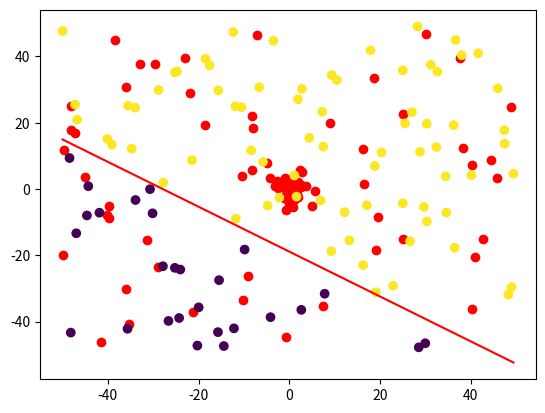
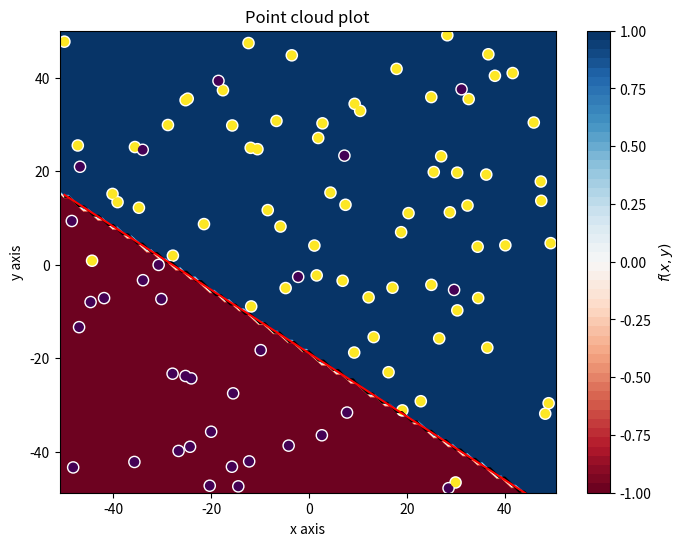
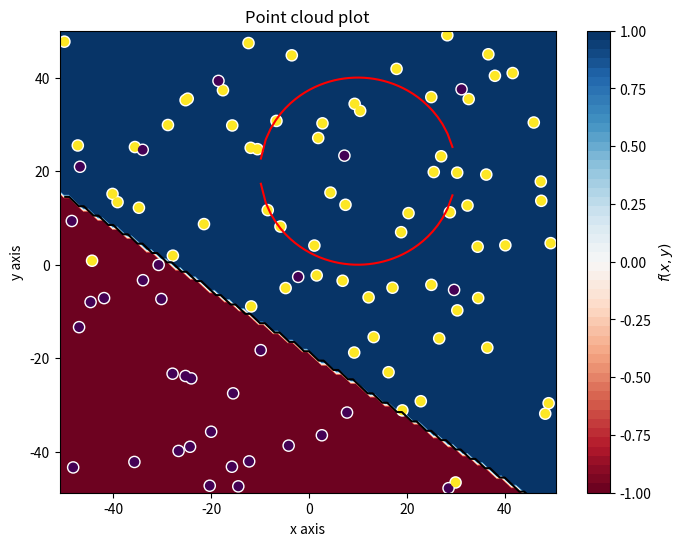
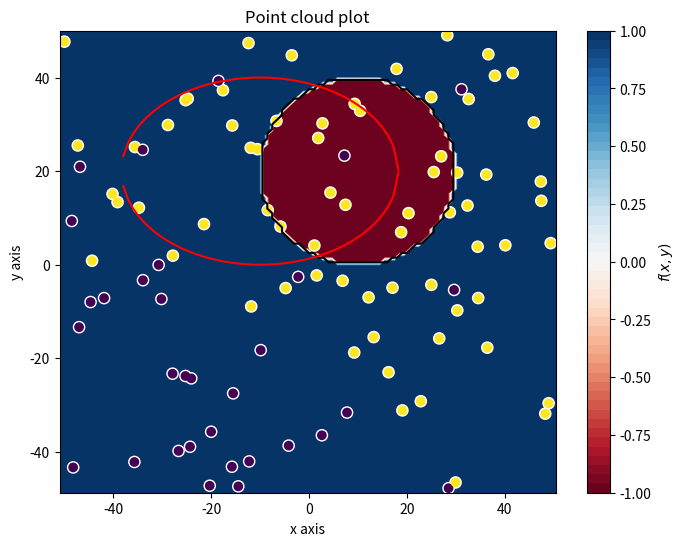
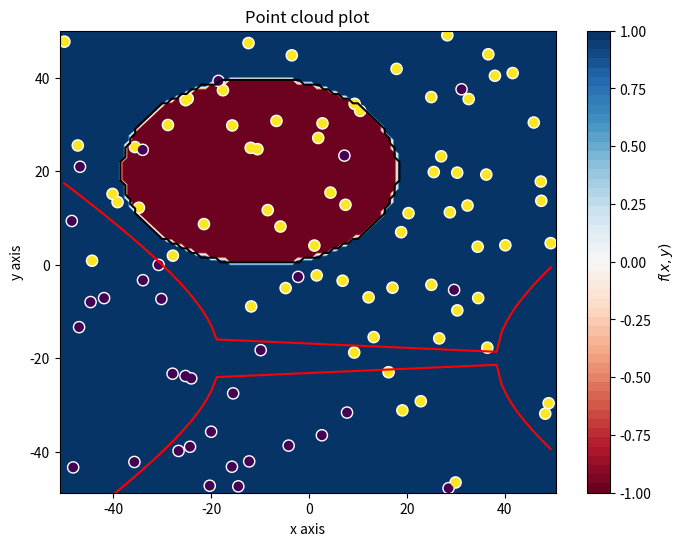
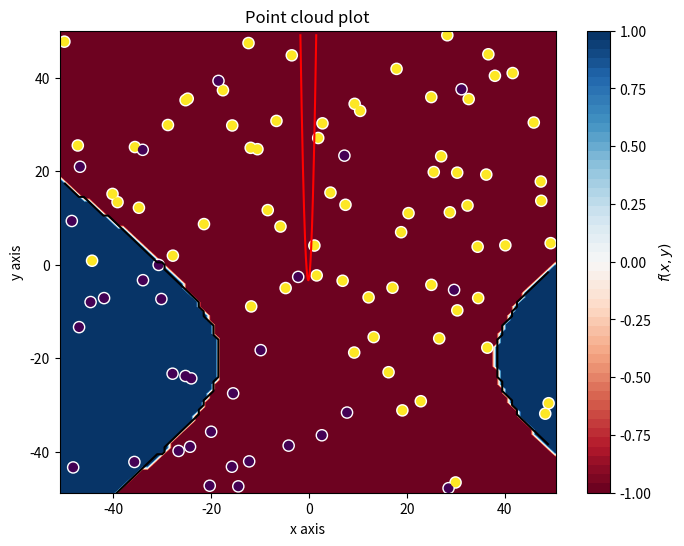
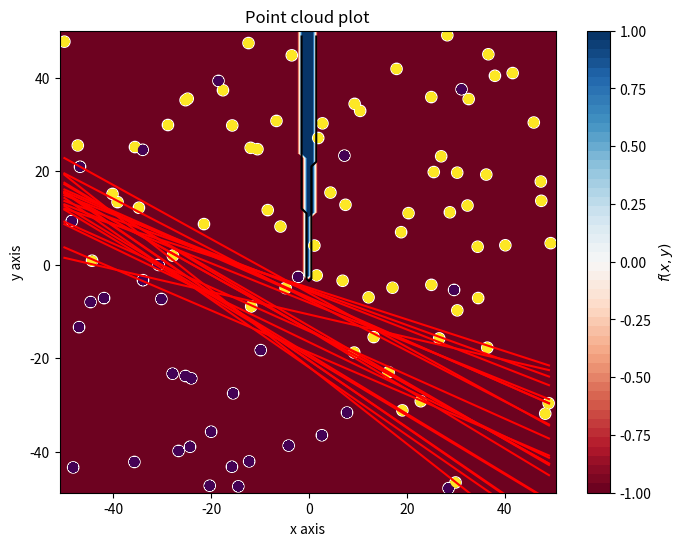
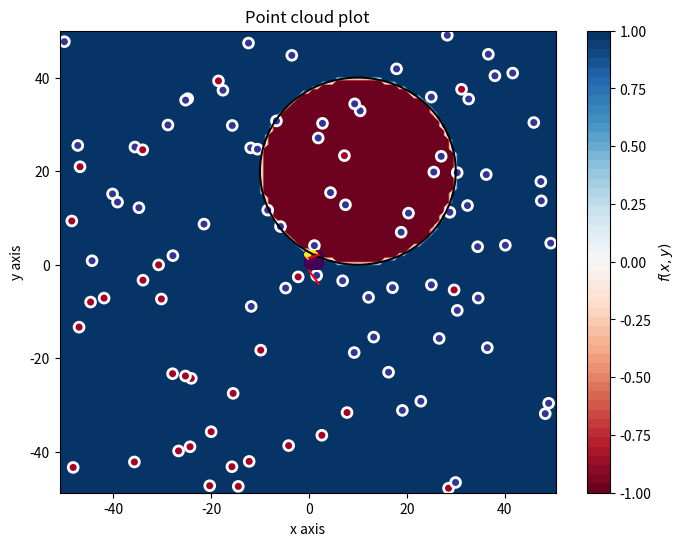

Reproduce these figures in Python, in order.
# -*- coding: utf-8 -*-
"""
TRABAJO 2
[redacted]
"""
import numpy as np
import matplotlib.pyplot as plt


# Fijamos la semilla
np.random.seed(1)


def simula_unif(N, dim, rango):
	return np.random.uniform(rango[0],rango[1],(N,dim))

def simula_gaus(N, dim, sigma):
    media = 0    
    out = np.zeros((N,dim),np.float64)        
    for i in range(N):
        # Para cada columna dim se emplea un sigma determinado. Es decir, para 
        # la primera columna (eje X) se usará una N(0,sqrt(sigma[0])) 
        # y para la segunda (eje Y) N(0,sqrt(sigma[1]))
        out[i,:] = np.random.normal(loc=media, scale=np.sqrt(sigma), size=dim)
    
    return out


def simula_recta(intervalo):
    points = np.random.uniform(intervalo[0], intervalo[1], size=(2, 2))
    x1 = points[0,0]
    x2 = points[1,0]
    y1 = points[0,1]
    y2 = points[1,1]
    # y = a*x + b
    a = (y2-y1)/(x2-x1) # Calculo de la pendiente.
    b = y1 - a*x1       # Calculo del termino independiente.
    
    return a, b

def plot_datos_cuad(X, y, fz, title='Point cloud plot', xaxis='x axis', yaxis='y axis'):
    #Preparar datos
    min_xy = X.min(axis=0)
    max_xy = X.max(axis=0)
    border_xy = (max_xy-min_xy)*0.01
    
    #Generar grid de predicciones
    xx, yy = np.mgrid[min_xy[0]-border_xy[0]:max_xy[0]+border_xy[0]+0.001:border_xy[0], 
                      min_xy[1]-border_xy[1]:max_xy[1]+border_xy[1]+0.001:border_xy[1]]
    grid = np.c_[xx.ravel(), yy.ravel(), np.ones_like(xx).ravel()]
    pred_y = fz(grid)
    # pred_y[(pred_y>-1) & (pred_y<1)]
    pred_y = np.clip(pred_y, -1, 1).reshape(xx.shape)
    
    #Plot
    f, ax = plt.subplots(figsize=(8, 6))
    contour = ax.contourf(xx, yy, pred_y, 50, cmap='RdBu',vmin=-1, vmax=1)
    ax_c = f.colorbar(contour)
    ax_c.set_label('$f(x, y)$')
    ax_c.set_ticks([-1, -0.75, -0.5, -0.25, 0, 0.25, 0.5, 0.75, 1])
    ax.scatter(X[:, 0], X[:, 1], c=y, s=50, linewidth=2, 
                cmap="RdYlBu", edgecolor='white')
    
    XX, YY = np.meshgrid(np.linspace(round(min(min_xy)), round(max(max_xy)),X.shape[0]),np.linspace(round(min(min_xy)), round(max(max_xy)),X.shape[0]))
    positions = np.vstack([XX.ravel(), YY.ravel()])
    ax.contour(XX,YY,fz(positions.T).reshape(X.shape[0],X.shape[0]),[0], colors='black')
    
    ax.set(
       xlim=(min_xy[0]-border_xy[0], max_xy[0]+border_xy[0]), 
       ylim=(min_xy[1]-border_xy[1], max_xy[1]+border_xy[1]),
       xlabel=xaxis, ylabel=yaxis)
    plt.title(title)
    plt.show()
    
    

# EJERCICIO 1.1: Dibujar una gráfica con la nube de puntos de salida correspondiente

#obtenemos una muestra de 50 puntos en dimensión 2, en un intervalo de [-50,50] y según una distribución uniforme
print('Muestra generada con una distribución uniforme')
x_1 = simula_unif(50, 2, [-50,50]) 
plt.scatter(x_1[:,0], x_1[:,1], c ='r') #pintamos dicha muestra con el color rojo
plt.show() #mostramos la nube de puntos

input("\n--- Pulsar tecla para continuar ---\n")

#obtenemos una muestra de 50 puntos en dimensión 2 según una distribución normal de media 0 y varianza
#igual a 5 en el eje de la x, y 7 en el eje de la y
print('Muestra generada con una distribución de Gauss')
x_2 = simula_gaus(50, 2, np.array([5,7])) 
plt.scatter(x_2[:,0], x_2[:,1], c ='r') #pintamos dicha muestra con el color rojo
plt.show() #mostramos la nube de puntos


input("\n--- Pulsar tecla para continuar ---\n")


###############################################################################
###############################################################################
###############################################################################


# EJERCICIO 1.2: Dibujar una gráfica con la nube de puntos de salida correspondiente

# La funcion np.sign(0) da 0, lo que nos puede dar problemas
def signo(x):
	if x >= 0:
		return 1
	return -1

def f(x, y, a, b):
	return signo(y - a*x - b)

"""
calculaPorcentaje: calcula la proporción de puntos mal clasificados
        x: muestra de puntos
        y: vector con las etiquetas
        g: función que clasifica los puntos de la muestra
        
        porcentaje_mal: proporción de puntos mal clasificada
"""
def calculaPorcentaje(x, y, g):
    
    mal_etiquetadas = 0
    for i in range(0,len(x[:,0])):
        etiqueta_real = y[i]
        etiqueta_obtenida = g(x[i,0], x[i,1])
        if (etiqueta_real != etiqueta_obtenida):
            mal_etiquetadas+=1

    porcentaje_mal = mal_etiquetadas / float(len(x))
    
    return porcentaje_mal

#CODIGO DEL ESTUDIANTE



# 1.2.b. Dibujar una gráfica donde los puntos muestren el resultado de su etiqueta, junto con la recta usada para ello
# Array con 10% de indices aleatorios para introducir ruido

#CODIGO DEL ESTUDIANTE


print('Ejercicio 1.2: muestra con distribución uniforme')
#muestra de puntos con distribución uniforme
x_3 = simula_unif(100, 2, [-50,50])
etiquetas_originales=[] #array donde vamos a guardar las etiquetas sin ruido

a,b = simula_recta([-50,50]) #obtenemos los parámetros a y b de una recta aleatoria


#función auxiliar que utilizamos para calcular el porcentaje de puntos mal clasificados
def g0(x,y):
    return signo(y-a*x-b)

#función auxiliar para poder llamar a la función plot_datos_cuad
def g0_to_vector(x):
    y = []
    for i in x:
        y.append(g0(i[0], i[1]))
    return np.asarray(y)


for i in range(0,len(x_3)): # asignamos a cada elemnto su etiqueta mediante la funcion f
    etiquetas_originales.append(f(x_3[i,0], x_3[i,1], a,b))
    
etiquetas_originales = np.asarray(etiquetas_originales) #convertimos etiquetas en un arreglo

t = np.linspace(min(x_3[:,0]),max(x_3[:,0]), 100) #generamos 100 puntos entre mímino punto de la muestra y el máximo


plt.scatter(x_3[:,0], x_3[:,1], c =etiquetas_originales) #pintamos dicha muestra, diferenciando los colores por las etiquetas
plt.plot( t, a*t+b, c = 'red') #pintamos la recta de rojo
plt.show()

plot_datos_cuad(x_3, etiquetas_originales,g0_to_vector )


print('Porcentaje mal etiquetadas:' , calculaPorcentaje(x_3,etiquetas_originales,g0))

input("\n--- Pulsar tecla para continuar ---\n")

positivas = np.where(etiquetas_originales == 1) #tomamos los índices de los puntos en los que la etiqueta es positiva
negativas = np.where(etiquetas_originales == -1) #tomamos los índices de los puntos en los que la etiqueta es negativa
positivas = np.asarray(positivas).T #trasponemos los dos vectores
negativas = np.asarray(negativas).T

#tomamos de forma aleatoria un 10% del total de las positivas
ind_pos = np.random.choice(len(positivas), int(0.1*len(positivas)), replace = True)
#del vector de positivos nos quedamos con los valores de los índices obtenidos, por 
#lo tanto nos estamos quedando con un 10% de los índices de los valores positivos del vector original
cambiar_signo = positivas[ind_pos,:]
#hacemos lo mismo con el vector de índices de valores negativos
ind_neg = np.random.choice(len(negativas), int(0.1*len(negativas)), replace = True)
#concatenamos los dos vectores de índices obtenidos 
cambiar_signo = np.concatenate((cambiar_signo, negativas[ind_neg,:]), axis=0)

#cambiamos los valores de las etiquetas de los índices obtenidos
etiquetas = np.copy(etiquetas_originales)
for i in range(0, len(cambiar_signo)):
    etiquetas[cambiar_signo[i]]=-etiquetas[cambiar_signo[i]] 
    
#tomamos 100 valores espaciados entre el mínimo y el máximo de los valores
t = np.linspace(min(x_3[:,0]),max(x_3[:,0]), 100)
plt.scatter(x_3[:,0], x_3[:,1], c =etiquetas) #pintamos dicha muestra
plt.plot( t, a*t+b, c = 'red') #pintamos la recta 
plt.show()

plot_datos_cuad(x_3, etiquetas,g0_to_vector )
#calculamos el porcentaje de mal etiquetadas, le pasamos la función g0 que es la recta
#con los parámetros fijos
print('Porcentaje mal etiquetadas:' , calculaPorcentaje(x_3,etiquetas,g0))

input("\n--- Pulsar tecla para continuar ---\n")
###############################################################################
###############################################################################
###############################################################################

# EJERCICIO 1.3: Supongamos ahora que las siguientes funciones definen la frontera de clasificación de los puntos de la muestra en lugar de una recta

def g1(x,y):
    return signo((x-10)**2+(y-20)**2-400)

def g2(x,y):
    return signo(0.5*(x+10)**2+(y-20)**2-400)

def g3(x,y):
    return signo((0.5*(x-10)**2-(y+20)**2-400))

def g4(x,y):
    return signo((y-20*x**2-5*x+3))

print( 'f(x,y) = (x-10)^2+(y-20)^2-400')

"Función auxiliar para llamar a plot_datos_cuad"
def g1_to_vector(x):
    y = []
    for i in x:
        y.append(g1(i[0], i[1]))
    return np.asarray(y)

t = np.linspace(min(x_3[:,0]),max(x_3[:,0]), 100)
#me quedo con las posiciones en las que se cumple la desigualdad que nos dice que el valor de x pertenece al dominio
posiciones_dominio = np.where((-10 <= t))
t = t[posiciones_dominio] #genero un vector con los valores de x que están en el dominio

posiciones_dominio = np.where(t <= 30)
t = t[posiciones_dominio] #genero un vector con los valores de x que están en el dominio



plt.scatter(x_3[:,0], x_3[:,1], c =etiquetas) #pintamos dicha muestra
plt.plot( t, np.sqrt(-t**2+20*t+300)+20, c = 'red') #pintamos las dos soluciones de la ecuación
plt.plot(t, 20-np.sqrt(-t**2+20*t+300), c = 'red') 
plt.show()

plot_datos_cuad(x_3, etiquetas,g1_to_vector )

print('Porcentaje mal etiquetadas:' , calculaPorcentaje(x_3,etiquetas,g1))

input("\n--- Pulsar tecla para continuar ---\n")
print('f(x,y) = 0.5*(x+10)^2+(y-20)^2-400')


"Función auxiliar para llamar a plot_datos_cuad"
def g2_to_vector(x):
    y = []
    for i in x:
        y.append(g2(i[0], i[1]))
    return np.asarray(y)

t = np.linspace(min(x_3[:,0]),max(x_3[:,0]), 100)

#me quedo con las posiciones en las que se cumple la desigualdad que nos dice que el valor de x pertenece al dominio
posiciones_dominio = np.where(((-10-20*np.sqrt(2)) <= t))
t = t[posiciones_dominio] #genero un vector con los valores de x que están en el dominio

posiciones_dominio = np.where(t <= (20*np.sqrt(2)-10))
t = t[posiciones_dominio] #genero un vector con los valores de x que están en el dominio



plt.scatter(x_3[:,0], x_3[:,1], c =etiquetas) #pintamos dicha muestra
plt.plot( t, 1/2*(40-np.sqrt(2)*np.sqrt(-t**2-20*t+700)), c = 'red') #pintamos las dos soluciones de la ecuación

plt.plot(t, 1/2*(40+np.sqrt(2)*np.sqrt(-t**2-20*t+700)), c = 'red')
plt.show()

plot_datos_cuad(x_3, etiquetas,g2_to_vector )


print('Porcentaje mal etiquetadas:' , calculaPorcentaje(x_3,etiquetas,g2))

input("\n--- Pulsar tecla para continuar ---\n")

print('f(x,y) = 0.5*(x-10)^2-(y+20)^2-40' )

def g3_to_vector(x):
    y = []
    for i in x:
        y.append(g3(i[0], i[1]))
    return np.asarray(y)


t = np.linspace(min(x_3[:,0]),max(x_3[:,0]), 100)

#me quedo con las posiciones en las que se cumple la desigualdad que nos dice que el valor de x pertenece al dominio
posiciones_dominio1 = np.where((10+20*np.sqrt(2)) <= t)

posiciones_dominio2 = np.where(t <= (-20*np.sqrt(2)+10))


posiciones_dominio = np.union1d(posiciones_dominio1, posiciones_dominio2)
t = t[posiciones_dominio] #genero un vector con los valores de x que están en el dominio



plt.scatter(x_3[:,0], x_3[:,1], c =etiquetas) #pintamos dicha muestra
plt.plot( t, 1/2*(-40-np.sqrt(2)*np.sqrt(t**2-20*t-700)), c = 'red') #pintamos las dos soluciones de la ecuación
plt.plot(t,  1/2*(-40+np.sqrt(2)*np.sqrt(t**2-20*t-700)), c = 'red')
plt.show()
plot_datos_cuad(x_3, etiquetas,g3_to_vector )

print('Porcentaje mal etiquetadas:' , calculaPorcentaje(x_3,etiquetas,g3))


input("\n--- Pulsar tecla para continuar ---\n")

print('f(x,y) = y-20*x^2-5*x+3')

def g4_to_vector(x):
    y = []
    for i in x:
        y.append(g4(i[0], i[1]))
    return np.asarray(y)


t = np.linspace(min(x_3[:,0]),max(x_3[:,0]), 1000000) #necesito más puntos, ya que los que finalmente utilizaré pertenecen a un intervalo muy pequeño
posiciones_dominio = np.where(20*t**2+5*t-3 < max(x_3[:,1])) #tomo los puntos que no se salen del recinto

t = t[posiciones_dominio]
plt.scatter(x_3[:,0], x_3[:,1], c =etiquetas) #pintamos dicha muestra
plt.plot( t,20*t**2+5*t-3, c = 'red')

plt.show()

plot_datos_cuad(x_3, etiquetas,g4_to_vector )
print('Porcentaje mal etiquetadas:' , calculaPorcentaje(x_3,etiquetas,g4))


input("\n--- Pulsar tecla para continuar ---\n")
###############################################################################
###############################################################################
###############################################################################

# EJERCICIO 2.1: ALGORITMO PERCEPTRON

"""
ajusta_PLA: algoritmo perceptron
    datos: muestra de entrenamiento
    label: etiquetas de dichos datos
    max_iter: máximo de iteraciones que puede realizar
    vini: vector con el punto inicial
    
    w: vector de pesos encontrado
    iteraciones: número de iteraciones realizadas
"""
def ajusta_PLA(datos, label, max_iter, vini):
    w = np.copy(vini) #inicializamos w al vector inicial
    iteraciones = 0 #inicializamos el número de iteraciones a cero
    for i in range ( 0, max_iter): #repetimos el bucle hasta un máximo de iteraciones
        iteraciones+=1 
        stop = True
        for j in range (0, len(datos)):#recorremos todos los puntos
            if(signo(w.T.dot(datos[j,:]).reshape(-1,1)) != label[j]):
                stop = False
                w = w + label[j]*datos[j,:].reshape(-1,1)
                #si el punto está mal clasificado ajustamos el vector de 
                #pesos, y ponemos stop = false, pues no pararemos el algoritmo
                #hasta que podamos recorrer los datos y estén todos los puntos
                #bien clasificados, o en su defecto que lleguemos al número max de iteraciones
        if (stop):break
    
    return w, iteraciones


def aux_1(x,y):  # w0+ w1*x1+ w1*x2 = 0
    return signo(w[0]+w[1]*x+w[1]*y)
#CODIGO DEL ESTUDIANTE

#ejecutamos la función ajusta_PLA con los datos del apartado 2a y como vector inicial
#el vector 0
vector_unos = np.ones((len(x_3),1))
datos = np.copy(x_3)
datos = np.concatenate((vector_unos, datos), axis = 1)
    
vector_inicial = np.zeros((datos[0].size,1)).reshape(-1,1)

w, it = ajusta_PLA(datos, etiquetas_originales, 100, vector_inicial)
print('w: ', w)
print('Número de iteraciones: ', it)
print('Porcentaje mal etiquetadas:' , calculaPorcentaje(x_3,etiquetas_originales,aux_1))

plt.scatter(x_3[:,0], x_3[:,1], c =etiquetas_originales)
t = np.linspace(min(x_3[:,0]),max(x_3[:,1]), 100)
plt.plot( t, (-w[0]-w[1]*t)/w[2], c = 'red')
plt.show()

input("\n--- Pulsar tecla para continuar ---\n")

iterations = []
porcentajes_mal_etiquetadas = []

for i in range(0,10):
    aleat = np.random.uniform(0,1,(datos[0].size, 1)).reshape(-1,1)
    w, it = ajusta_PLA(datos, etiquetas_originales, 100, aleat)
    porcentajes_mal_etiquetadas.append(calculaPorcentaje(x_3,etiquetas_originales,aux_1))
    iterations.append(it)
    plt.scatter(x_3[:,0], x_3[:,1], c =etiquetas_originales)
    t = np.linspace(min(x_3[:,0]),max(x_3[:,1]), 100)
    plt.plot( t, (-w[0]-w[1]*t)/w[2], c = 'red')
    plt.show()
    


iterations = np.asarray(iterations)
porcentajes_mal_etiquetadas = np.asarray(porcentajes_mal_etiquetadas)
print('Porcentajes mal etiquedadas: ', porcentajes_mal_etiquetadas)
print('Iteraciones con cada valor inicial: ', iterations)
print('Número medio de iteraciones para converger: ', iterations.mean())
print('Porcentaje medio de mal etiquetadas: ', porcentajes_mal_etiquetadas.mean())

input("\n--- Pulsar tecla para continuar ---\n")

#Lo hacemos ahora con una muestra de puntos con ruido
vector_unos = np.ones((len(x_3),1))
datos = np.copy(x_3)
datos = np.concatenate((vector_unos, datos), axis = 1)
    
vector_inicial = np.zeros((datos[0].size,1)).reshape(-1,1)

w, it = ajusta_PLA(datos, etiquetas, 100, vector_inicial)
print('w: ', w)
print('Número de iteraciones: ', it)


    
print('Porcentaje mal etiquetadas:' , calculaPorcentaje(x_3,etiquetas,aux_1))  #CORREGIR

plt.scatter(x_3[:,0], x_3[:,1], c =etiquetas)
t = np.linspace(min(x_3[:,0]),max(x_3[:,1]), 100)
plt.plot( t, (-w[0]-w[1]*t)/w[2], c = 'red')
plt.show()





input("\n--- Pulsar tecla para continuar ---\n")

iterations = []

porcentajes_mal_etiquetadas = []

suma_it = 0
for i in range(0,10):
    aleat = np.random.uniform(0,1,(datos[0].size, 1)).reshape(-1,1)
    w, it = ajusta_PLA(datos, etiquetas, 100, aleat)
    #suma_it+=it
    porcentajes_mal_etiquetadas.append(calculaPorcentaje(x_3,etiquetas,aux_1))
    iterations.append(it)
    #print('Porcentaje mal etiquetadas:' , calculaPorcentaje(x_3,etiquetas,aux_1))
    plt.scatter(x_3[:,0], x_3[:,1], c =etiquetas)
    t = np.linspace(min(x_3[:,0]),max(x_3[:,1]), 100)
    plt.plot( t, (-w[0]-w[1]*t)/w[2], c = 'red')
    plt.show()



iterations = np.asarray(iterations)
porcentajes_mal_etiquetadas = np.asarray(porcentajes_mal_etiquetadas)
print('Porcentajes mal etiquedadas: ', porcentajes_mal_etiquetadas)
print('Iteraciones con cada valor inicial: ', iterations)
print('Número medio de iteraciones para converger: ', iterations.mean())
print('Porcentaje medio de mal etiquetadas: ', porcentajes_mal_etiquetadas.mean())

input("\n--- Pulsar tecla para continuar ---\n")

    
def function_to_vector(f, x):
    y = []
    for i in range(0, len(x[0])):
        y.append(f(x[i,0], x[i,1]))
    return np.asarray(y)
    
def g1_to_vector(x):
    y = []
    for i in x:
        y.append((i[0]-10)**2+(i[1]-20)**2-400)
    return np.asarray(y)
#asignaciones = np.asarray(function_to_vector(g0, x_3))
plot_datos_cuad(x_3, etiquetas,g1_to_vector )

input("\n--- Pulsar tecla para continuar ---\n")
#REGRESIÓN LOGÍSTICA

###############################################################################
###############################################################################
###############################################################################

# EJERCICIO 3: REGRESIÓN LOGÍSTICA CON STOCHASTIC GRADIENT DESCENT

""" N = 1 """
def sgdRL(x, y, max_iter, epsilon ,eta):
    w = np.zeros((x[0].size,1)).T
    y = y.reshape((1, -1))  #convertimos y en un vector columna para poder realizar la multiplicación
    for i in range (max_iter):
        w_old = np.copy(w)
        grad = -(y.dot(x))/(1+np.exp((y.dot((w.dot(x.T)).T))))
        w = w_old -eta*grad
        if ((w-w_old).max(axis = 1) < epsilon): break

    return w.T



x_entre = simula_unif(500, 2, [0,2]) 
indice = np.random.randint(0,50, (2,1))
punto_a =[ x_entre[indice[0],0], x_entre[indice[0],1]]
punto_b =[ x_entre[indice[1],0], x_entre[indice[1],1]]

a = (punto_b[1]-punto_b[0])/(punto_a[1]-punto_b[0]) # Calculo de la pendiente.
b = punto_b[0] - a*punto_a[0]       # Calculo del termino independiente.

def h(x,y):
    return signo(y-a*x-b)

etiquetas = []
for i in range(0,len(x_entre)): # asignamos a cada elemnto su etiqueta mediante la funcion f
    etiquetas.append(h(x_entre[i,0], x_entre[i,1]))

    
etiquetas = np.asarray(etiquetas) #convertimos etiquetas en un arreglo

t = np.linspace(min(x_entre[:,0]),max(x_entre[:,0]), 100) #generamos 100 puntos entre mímino punto de la muestra y el máximo
plt.scatter(x_entre[:,0], x_entre[:,1], c =etiquetas) #pintamos dicha muestra, diferenciando los colores por las etiquetas
plt.plot( t, a*t+b, c = 'red') #pintamos la recta de rojo
plt.show()


input("\n--- Pulsar tecla para continuar ---\n")
    
    
N = 100

vector_unos = np.ones((len(x_entre),1))
datos_entre = np.copy(x_entre)
datos_entre = np.concatenate((vector_unos, datos_entre), axis = 1)
w = sgdRL(datos_entre, etiquetas, 100000, 0.01, 0.05)
 
   
t = np.linspace(min(x_entre[:,0]),max(x_entre[:,0]), 100) #generamos 100 puntos entre mímino punto de la muestra y el máximo
plt.scatter(x_entre[:,0], x_entre[:,1], c =etiquetas) #pintamos dicha muestra, diferenciando los colores por las etiquetas
plt.plot( t, (-w[0]-w[1]*t)/w[2], c = 'red') #pintamos la recta de rojo
plt.show()




